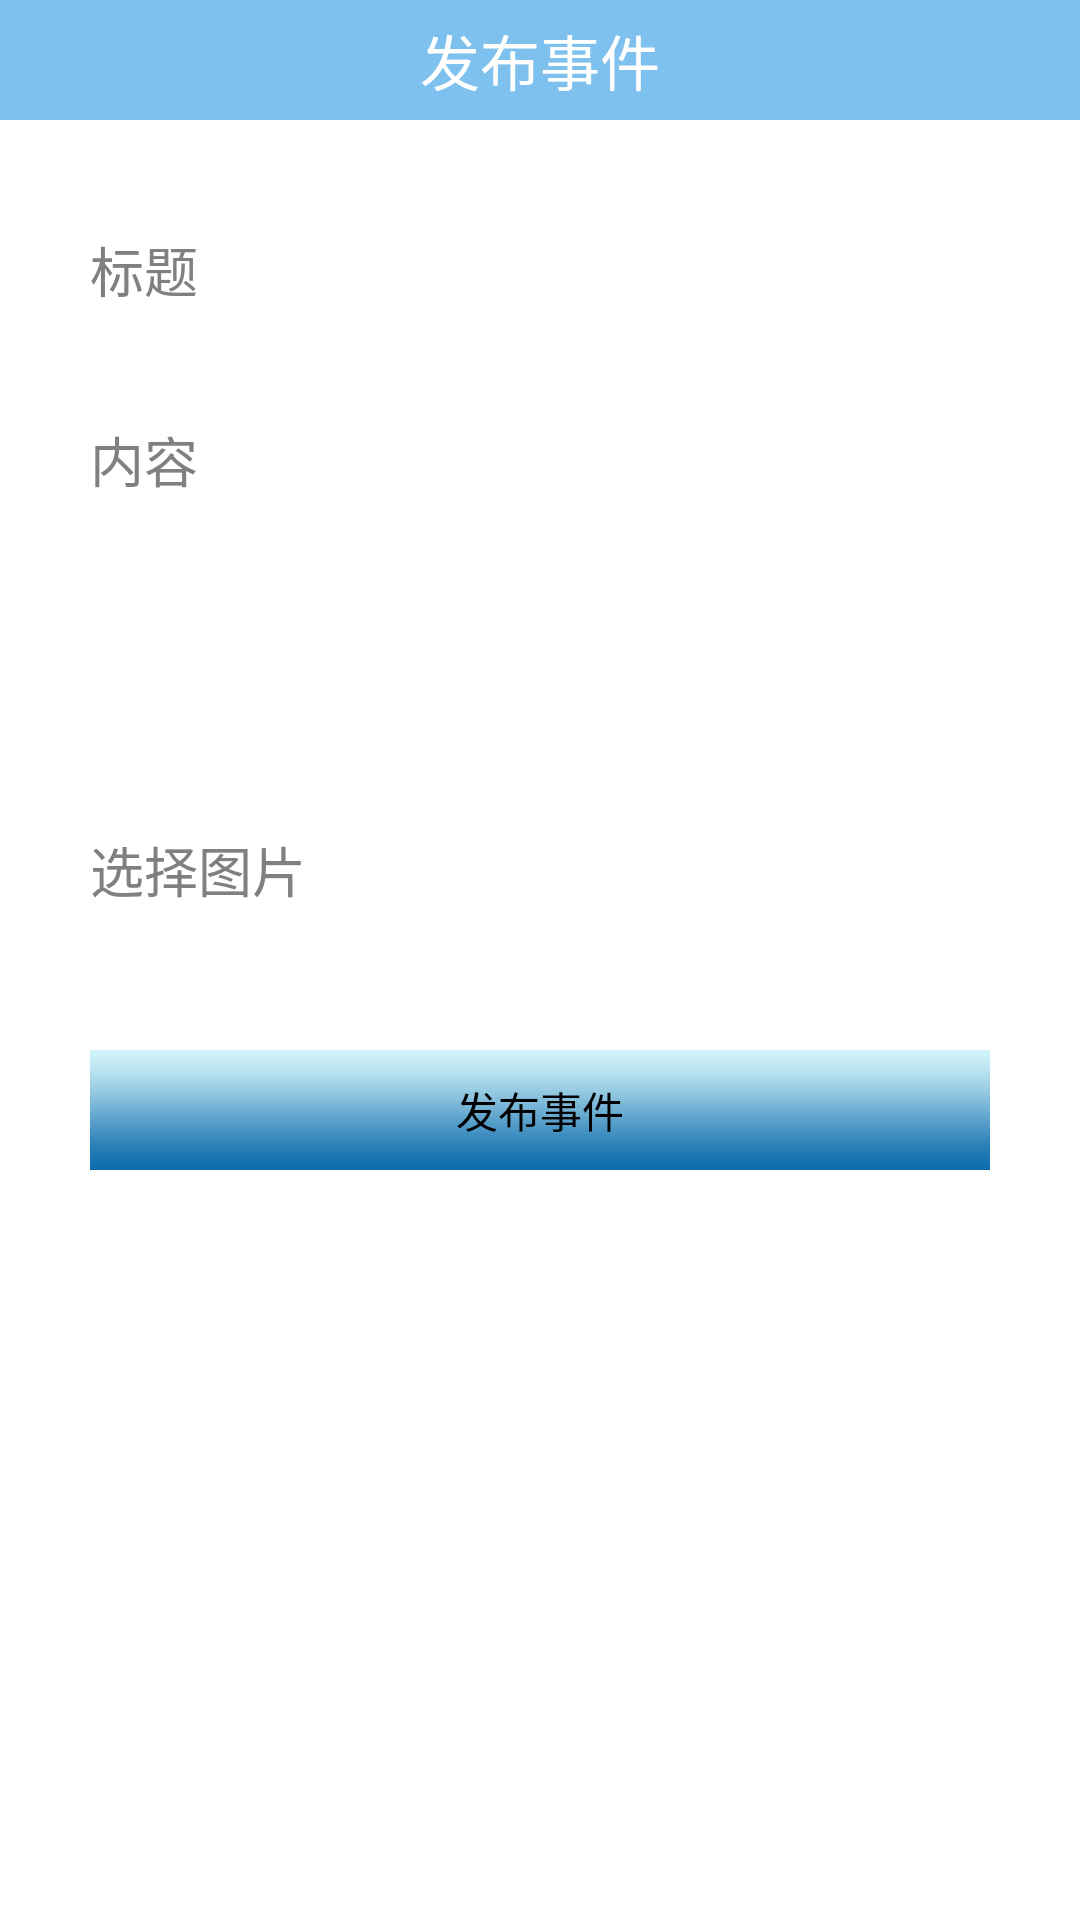

Here is an Android app screen rendered from its layout file. Give the layout XML and the strings, colors and styles it references.
<!-- AndroidManifest.xml: application theme AppTheme -->
<!-- res/layout/releasevent.xml -->
<?xml version="1.0" encoding="utf-8"?>

<LinearLayout xmlns:android="http://schemas.android.com/apk/res/android"
    android:layout_width="match_parent"
    android:layout_height="match_parent"
    android:focusableInTouchMode="true"
    android:orientation="vertical" >
    <FrameLayout
        android:layout_width="match_parent"
        android:layout_height="wrap_content"
        >
    <TextView
        android:text="@string/event_realease" 
        android:gravity="center"
        android:textSize="20sp"
        android:textColor="#FFFFFF"
        android:layout_width="match_parent"
        android:layout_height="40dip"
        android:background="#7EC0EE"/>
    <Button 
        android:layout_width="40dip"
        android:layout_height="40dip"
        android:layout_gravity="right"
        android:background="@drawable/camera"
        android:id="@+id/camera"/>
    </FrameLayout>
    <EditText
        android:id="@+id/event_release_title"
        android:background="@drawable/login_edit"
        android:layout_gravity="center_horizontal"
        android:layout_marginTop="30dip"
        android:hint="@string/title"
        android:layout_width="300dip"
        android:layout_height="40dip"/>
    
    <EditText
        android:id="@+id/event_release_content"
        android:background="@drawable/login_edit"
        android:layout_gravity="center_horizontal"
        android:layout_marginTop="30dip"
        android:gravity="start"
        android:hint="@string/content"
        android:layout_width="300dip"
        android:layout_height="100dip"/>
    
    <EditText
        android:focusable="false"
        android:id="@+id/event_release_filepath"
        android:background="@drawable/login_edit"
        android:layout_gravity="center_horizontal"
        android:layout_marginTop="30dip"
        android:hint="@string/filepath"
        android:layout_width="300dip"
        android:layout_height="40dip"/>
    <Button 
        android:id="@+id/event_release_btn"
        android:layout_width="300dip"
        android:layout_height="40dip"
        android:layout_gravity="center_horizontal"
        android:layout_marginTop="40dip"
        android:text="@string/event_realease"
        android:background="@drawable/btn_login"/>
</LinearLayout>
<!-- resources referenced by this layout -->
<resources>
  <!-- drawable btn_login (drawable) -->
  <?xml version="1.0" encoding="utf-8"?>
  
  <selector xmlns:android="http://schemas.android.com/apk/res/android" >
      <item android:state_pressed="true" android:drawable="@drawable/login_pressed"/>
  	<item android:drawable="@drawable/login_nomal"/>
  </selector>
  <!-- drawable login_edit (drawable) -->
  <?xml version="1.0" encoding="utf-8"?>
  
  <selector xmlns:android="http://schemas.android.com/apk/res/android" >
      <item android:state_focused="true" android:drawable="@drawable/login_edit_bg_focus"/>
  	<item android:drawable="@drawable/login_edit_bg"/>
  </selector>
  <string name="content">内容</string>
  <string name="event_realease">发布事件</string>
  <string name="filepath">选择图片</string>
  <string name="title">标题</string>
  <style name="AppTheme" parent="AppBaseTheme">
          
      </style>
  <!-- drawable login_pressed: png bitmap (drawable, 2998 bytes) -->
  <!-- drawable login_nomal: png bitmap (drawable, 3122 bytes) -->
  <!-- drawable login_edit_bg_focus: png bitmap (drawable, 3068 bytes) -->
  <style name="AppBaseTheme" parent="android:Theme.Light">
          
      </style>
</resources>
